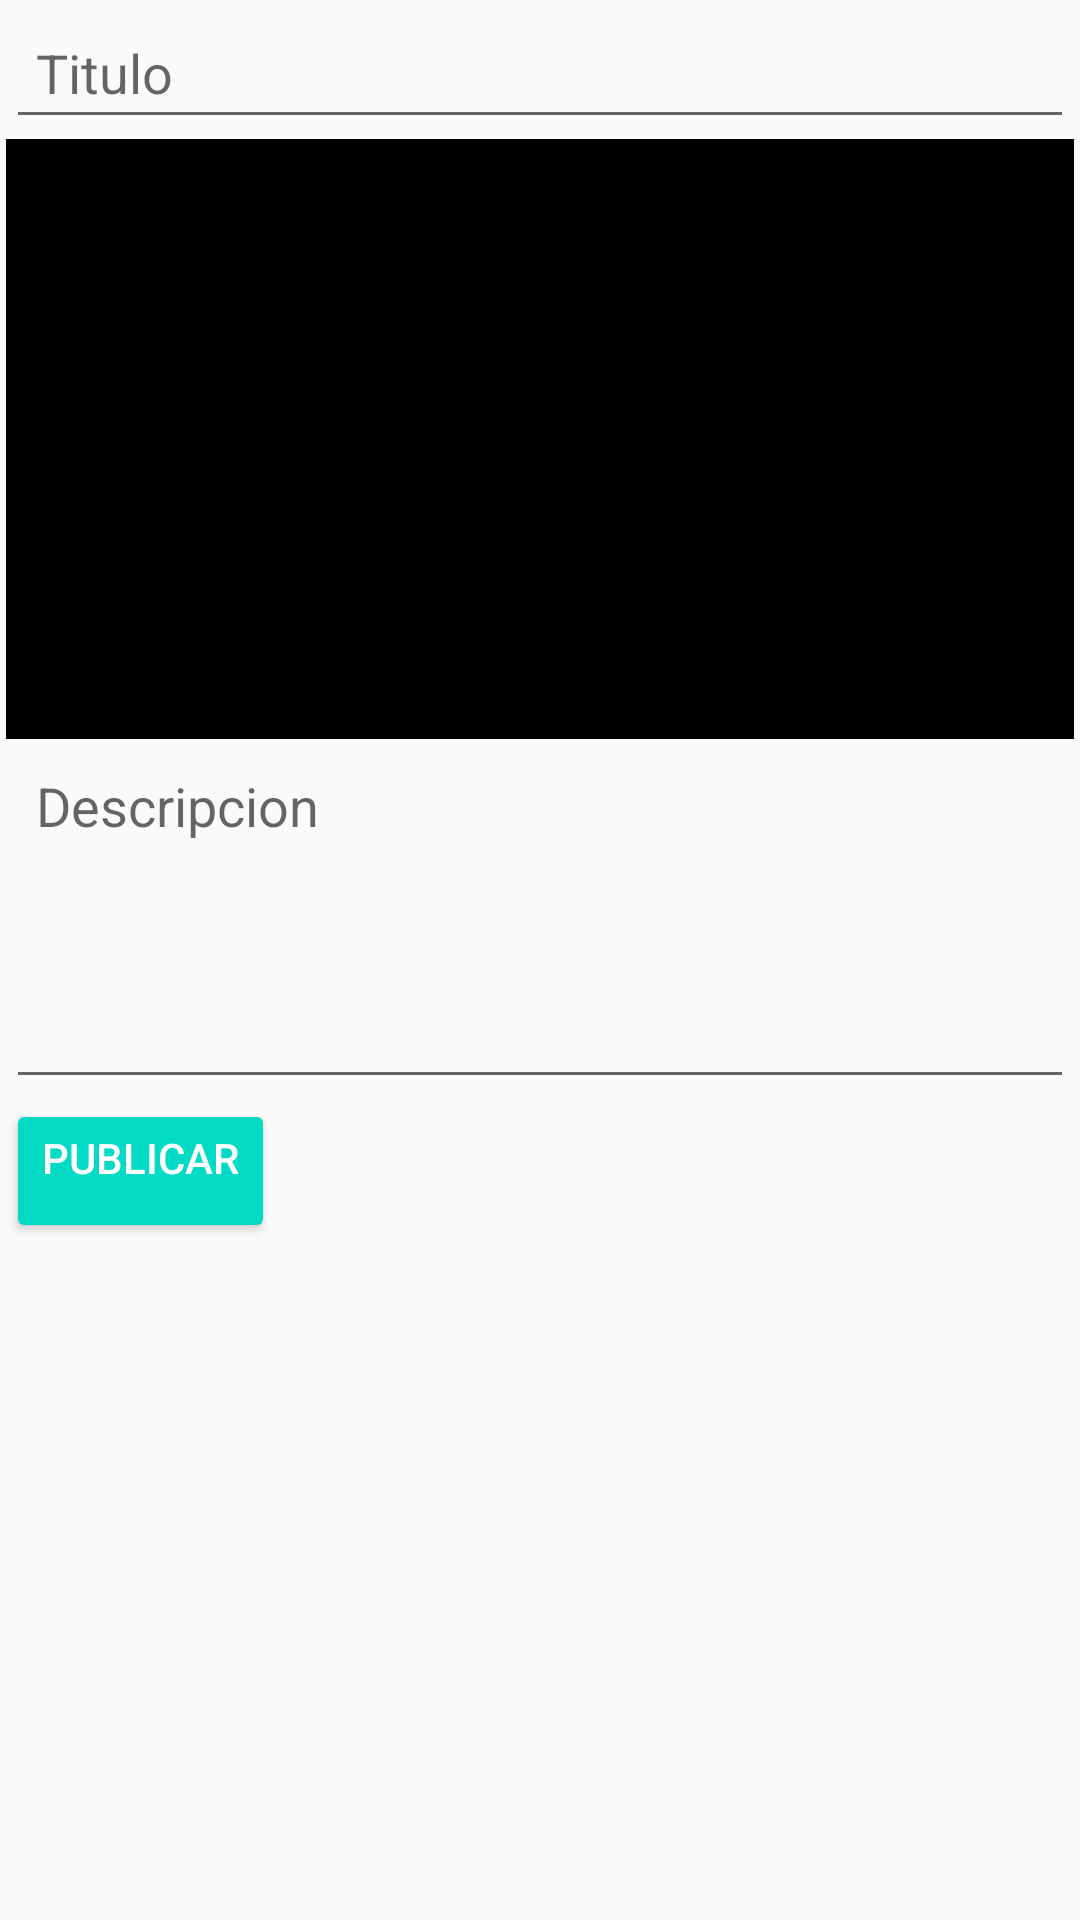

Produce the Android XML layout that renders to this screen, including the resource entries it uses.
<!-- AndroidManifest.xml: application theme AppTheme -->
<!-- res/layout/activity_add_post.xml -->
<?xml version="1.0" encoding="utf-8"?>
<ScrollView xmlns:android="http://schemas.android.com/apk/res/android"
    xmlns:app="http://schemas.android.com/apk/res-auto"
    xmlns:tools="http://schemas.android.com/tools"
    android:layout_width="match_parent"
    android:layout_height="match_parent"
    tools:context=".AddPostActivity">

    <LinearLayout
        android:layout_width="match_parent"
        android:layout_height="wrap_content"
        android:layout_margin="2dp"
        android:orientation="vertical">

        <EditText
            android:id="@+id/pTitleEt"
            android:padding="10dp"
            android:hint="Titulo"
            android:singleLine="true"
            android:layout_width="match_parent"
            android:layout_height="wrap_content" />

        <ImageView
            android:id="@+id/pImageIv"
            android:background="@color/colorPrimary"
            android:layout_width="match_parent"
            android:layout_height="wrap_content"
            android:minHeight="200dp"/>

        <EditText
            android:id="@+id/pDescriptionEt"
            android:padding="10dp"
            android:hint="Descripcion"
            android:inputType="textCapSentences|textMultiLine"
            android:singleLine="true"
            android:minHeight="120dp"
            android:gravity="start"
            android:layout_width="match_parent"
            android:layout_height="wrap_content" />

        <Button
            android:id="@+id/pUploadBtn"
            style="@style/Widget.AppCompat.Button.Colored"
            android:layout_width="wrap_content"
            android:layout_height="wrap_content"
            android:gravity="end"
            android:text="Publicar" />
    </LinearLayout>

</ScrollView>
<!-- resources referenced by this layout -->
<resources>
  <color name="colorPrimary">#000000</color>
  <style name="AppTheme" parent="Theme.AppCompat.Light.DarkActionBar">
          
          <item name="colorPrimary">@color/colorPrimary</item>
          <item name="colorPrimaryDark">@color/colorPrimaryDark</item>
          <item name="colorAccent">@color/colorAccent</item>
      </style>
  <color name="colorPrimaryDark">#3700B3</color>
  <color name="colorAccent">#03DAC5</color>
</resources>
